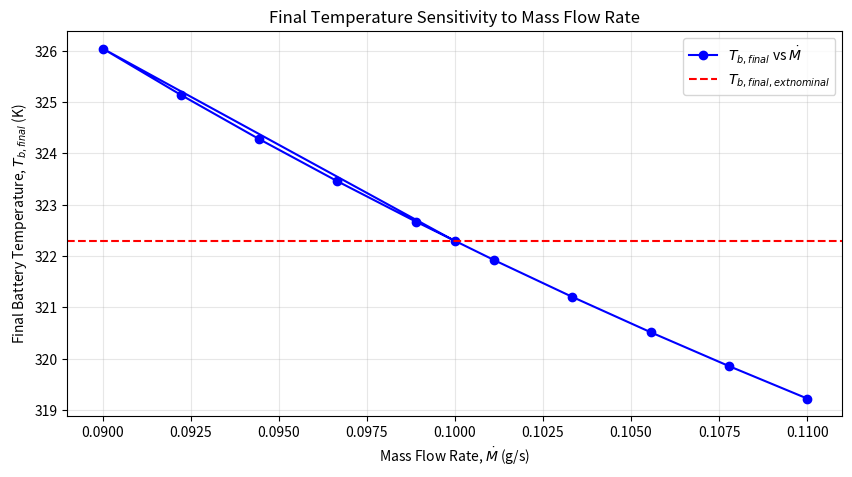
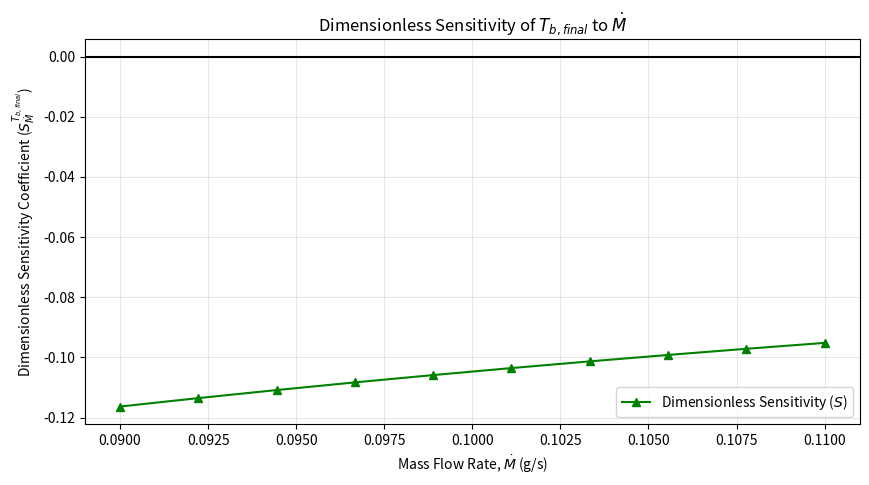

Write the Python code that produced these figures, in order.
import numpy as np
import pandas as pd
import matplotlib.pyplot as plt
from math import ceil

# ===================================================================
# 1. CONSTANTS (Extracted from config.py)
# ===================================================================
m_cell = 0.0158       # kg (Cell mass)
c_b = 2788            # J/(kg·K) (Battery specific heat capacity)
q_b = 21600           # As (Total charge capacity: 6 Ah * 3600 s/h)
a_s = 0.0655          # m² (Branch wetted area)
t_in = 15 + 273.13    # K (Inlet coolant temp: 288.13 K)
current_0 = 15.0      # A (Nominal current used in ODE.py's params_initial)
R_FIXED = 0.06        # Ω (Fixed resistance used in ODE.py params_initial)
mass_flow_initial = 0.0001 # kg/s (Nominal mass flow rate)

# ===================================================================
# 2. MOCKED/SIMPLIFIED COOLANT PROPERTIES (Replacing heptane_itpl.py)
#    These are assumed constants for illustrative analysis, as the
#    original interpolation relies on an external data file.
# ===================================================================
CP_C_MOCK = 2000.0 # J/(kg K) (Coolant specific heat)
H_MOCK = 500.0     # W/(m² K) (Convective heat transfer coefficient)

def cp_func(T):
    # Mock for coolant specific heat
    return CP_C_MOCK

def calculate_h(T):
    # Mock for convective heat transfer coefficient
    return H_MOCK

# ===================================================================
# 3. ODE DERIVATIVE FUNCTION (from ODE.py)
# ===================================================================
def d_tb_dt(tb, t, params):
    """
    Calculate the rate of change of bulk temperature Tb.
    Note: The original ODE structure is preserved, where the mass flow rate
    'm' is used in the denominator (m * cp_b), which is unusual for a
    battery bulk temperature ODE.
    """
    # Unpack parameters: mb, cp_b, current, r, a_s, t_c_in, m (mass_flow)
    mb, cp_b, current, r, a_s, t_c_in, m = params

    # Calculate h and cp_c based on average temperature
    t_c_avg = (tb + t_c_in) / 2
    h = calculate_h(t_c_avg)
    cp_c = cp_func(t_c_avg)

    # Electrical heating term (using the fixed resistance R_FIXED)
    heating = current**2 * r

    # Cooling term
    cooling_denom = 1 + (h * a_s) / (2 * m * cp_c)
    cooling = (h * a_s * (tb - t_c_in)) / cooling_denom

    # Rate of change of temperature: (Heat - Cooling) / (mass_flow * battery_Cp)
    d_tb_dt = (heating - cooling) / (m * cp_b)

    return d_tb_dt

# ===================================================================
# 4. RK4 INTEGRATOR (from ODE.py)
# ===================================================================
def get_tb(d_tb_dt, params, stepsize):
    """Solve the ODE using RK4, returning the time and temperature arrays."""
    initial_time = 0.0
    initial_temp = t_in
    final_time = q_b / params[2] # Total charge / current
    num_steps = ceil(final_time / stepsize)

    temp_battery = np.zeros(num_steps + 1)
    time_points = np.zeros(num_steps + 1)
    temp_battery[0] = initial_temp
    time_points[0] = initial_time
    time_points[1:] = np.arange(1, num_steps + 1) * stepsize

    # RK4 integration loop
    for i in range(num_steps):
        t_current = time_points[i]
        temp_current = temp_battery[i]

        k1 = d_tb_dt(temp_current, t_current, params)
        k2 = d_tb_dt(temp_current + 0.5 * stepsize * k1,
                     t_current + 0.5 * stepsize, params)
        k3 = d_tb_dt(temp_current + 0.5 * stepsize * k2,
                     t_current + 0.5 * stepsize, params)
        k4 = d_tb_dt(temp_current + stepsize * k3,
                     t_current + stepsize, params)

        slope = (k1 + 2 * k2 + 2 * k3 + k4) / 6
        temp_battery[i + 1] = temp_current + stepsize * slope

    return time_points, temp_battery

# ===================================================================
# 5. SENSITIVITY ANALYSIS DRIVER
# ===================================================================
# Set nominal and perturbation range for mass flow rate
M_flow_nominal = mass_flow_initial
# 10 points between 90% and 110% of nominal flow
M_perturb_range = np.linspace(0.9 * M_flow_nominal, 1.1 * M_flow_nominal, 10)

results = []
stepsize = 0.2 # Integration step size

# 1. Nominal Calculation
params_nominal = (m_cell, c_b, current_0, R_FIXED, a_s, t_in, M_flow_nominal)
_, T_nominal_arr = get_tb(d_tb_dt, params_nominal, stepsize)
T_final_nominal = T_nominal_arr[-1]

results.append({
    'M_flow': M_flow_nominal,
    'T_final': T_final_nominal,
    'dT': 0,
    'dM': 0
})

# 2. Perturbation Calculations
for M_flow in M_perturb_range:
    if M_flow == M_flow_nominal:
        continue

    params_perturbed = (m_cell, c_b, current_0, R_FIXED, a_s, t_in, M_flow)
    _, T_perturbed_arr = get_tb(d_tb_dt, params_perturbed, stepsize)
    T_final_perturbed = T_perturbed_arr[-1]

    # Calculate absolute differences
    delta_T = T_final_perturbed - T_final_nominal
    delta_M = M_flow - M_flow_nominal

    results.append({
        'M_flow': M_flow,
        'T_final': T_final_perturbed,
        'dT': delta_T,
        'dM': delta_M
    })

df_results = pd.DataFrame(results)

# Calculate Dimensionless Sensitivity Coefficient: S = (dT/T_nom) / (dM/M_nom)
df_results['S_dimless'] = (df_results['dT'] / T_final_nominal) / (df_results['dM'] / M_flow_nominal)

# Filter out the nominal point for plotting sensitivity
df_sensitivity = df_results[df_results['dM'] != 0].copy()

# ===================================================================
# 6. PLOTTING AND EXPORTING
# ===================================================================

# Plot 1: Final Temperature vs Mass Flow Rate
plt.figure(figsize=(10, 5))
plt.plot(df_results['M_flow'] * 1000, df_results['T_final'], 'bo-', label='$T_{b,final}$ vs $\dot{M}$')
plt.axhline(y=T_final_nominal, color='r', linestyle='--', label='$T_{b,final, \text{nominal}}$')
plt.xlabel('Mass Flow Rate, $\dot{M}$ (g/s)')
plt.ylabel('Final Battery Temperature, $T_{b,final}$ (K)')
plt.title('Final Temperature Sensitivity to Mass Flow Rate')
plt.grid(True, alpha=0.3)
plt.legend()
plt.show()

# Plot 2: Dimensionless Sensitivity vs Mass Flow Rate
plt.figure(figsize=(10, 5))
plt.plot(df_sensitivity['M_flow'] * 1000, df_sensitivity['S_dimless'], 'g^-', label='Dimensionless Sensitivity ($S$)')
plt.axhline(y=0, color='k', linestyle='-')
plt.xlabel('Mass Flow Rate, $\dot{M}$ (g/s)')
plt.ylabel('Dimensionless Sensitivity Coefficient ($S_{\dot{M}}^{T_{b,final}}$)')
plt.title('Dimensionless Sensitivity of $T_{b,final}$ to $\dot{M}$')
plt.grid(True, alpha=0.3)
plt.legend()
plt.show()

